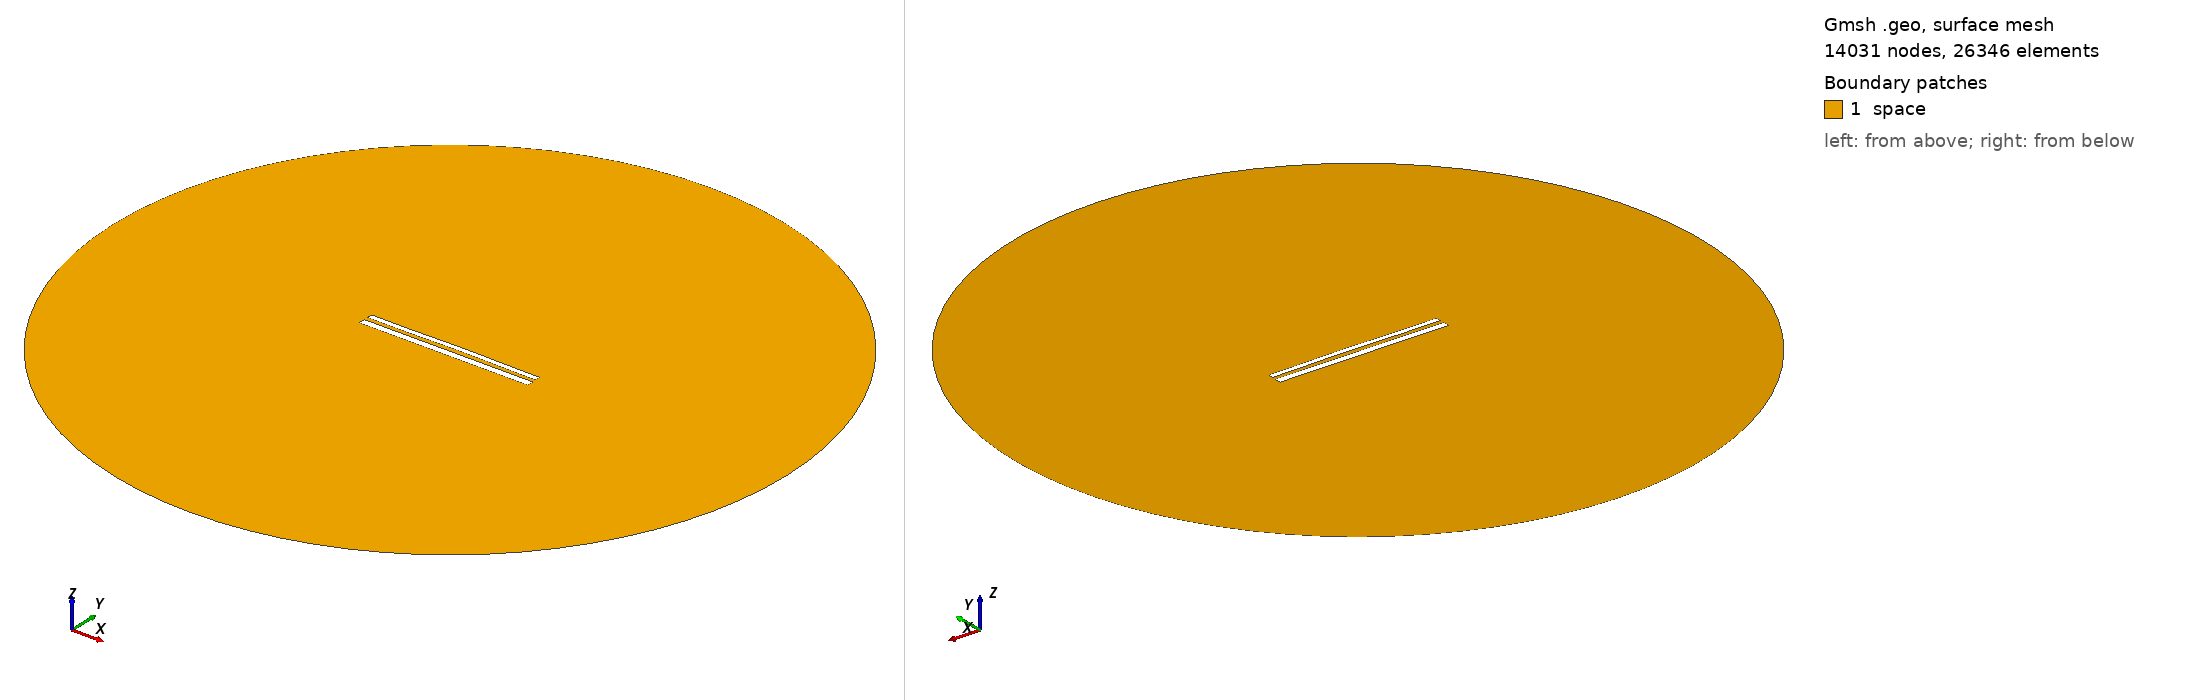

Gmsh geometry script, surface-meshed: 14031 nodes, 26346 surface elements. Boundary patches (legend numbers): 1 space. Left view from above one corner, right view from below the opposite corner. Legend entries are the model's physical surfaces. The drawing asked Gmsh for element sizes between 1% and 20% of the model's largest extent; the script's own settings can give other sizes.

=== 11607.geo (drawn) ===
//---------------------------------------
// Geometry kernel
//---------------------------------------

SetFactory("OpenCASCADE");



//---------------------------------------
// Parameters of the geometry
//---------------------------------------

// Overetch of the upper plate
overetch = 0.375;

// Distance between the plates
distance = 2.25;

// Discretization over the x axis (for the deformation)
nx = 50; 

// Length of the plate
L = 100 - overetch; 

// Number of modes
n = 4; 

// 1st mode coefficient
coeff(1) = 0.0;
beta(1) = 0.596864 * 3.1415926535 / L;

// 2nd mode coefficient
coeff(2) = 0.15;
beta(2) = 1.49418 * 3.1415926535 / L;

// 3rd mode coefficient
coeff(3) = -0.075;
beta(3) = 2.50025 * 3.1415926535 / L;

// 4th mode coefficient
coeff(4) = -0.075;
beta(4) = 3.49999 * 3.1415926535 / L;



//---------------------------------------
// Upper plate (deformed rectangle)
//---------------------------------------

// Coordiantes of the upper plate
xmin = -50;
xmax = 50 - overetch;

// Height of the upper plate
yheight = 4 - 2 * overetch;

// Indexes of the points
UpperID[] = {};
LowerID[] = {};
LeftID[] = {};
RightID[] = {};

// Point index
p = 1;

// Horizontal edges
For i In {1:nx}
    x = xmin + (i-1)*(xmax - xmin)/(nx-1);

    y_bottom = distance / 2 + overetch;
    For j In {1:n}
        C = (Cosh(beta(j)*L) + Cos(beta(j)*L)) / (Sinh(beta(j)*L) + Sin(beta(j)*L));
        y_bottom  = y_bottom + coeff(j) * (Cosh(beta(j)*(x+50)) - Cos(beta(j)*(x+50)) - C * (Sinh(beta(j)*(x+50)) - Sin(beta(j)*(x+50))));
    EndFor

    y_top = y_bottom + yheight;

    Point(p) = {x, y_top, 0, 1.0};
    UpperID[i] = p;
    p = p + 1;

    Point(p) = {x, y_bottom, 0, 1.0};
    LowerID[i] = p;
    p = p + 1;
EndFor

// Create point lists
UpperPts[] = {}; LowerPts[] = {};
For i In {1:nx}
  UpperPts[] += {UpperID[i]};
  LowerPts[] += {LowerID[i]};
EndFor

// Build splines
Spline(1) = {UpperPts[]};
Spline(2) = {LowerPts[]};
Line(3) = {LowerPts[nx-1], UpperPts[nx-1]};
Line(4) = {LowerPts[0], UpperPts[0]};

// Build the plane surface
Curve Loop(1) = {2, 3, -1, -4};
Plane Surface(1) = {1};



//---------------------------------------
// Lower plate (rectangle)
//---------------------------------------

// Vertices
Point(1001) = {-50, -1, 0, 1.0};
Point(1002) = { 50, -1, 0, 1.0};
Point(1003) = { 50,  -5, 0, 1.0};
Point(1004) = {-50,  -5, 0, 1.0};

// Edges
Line(5) = {1001, 1002};
Line(6) = {1002, 1003};
Line(7) = {1003, 1004};
Line(8) = {1004, 1001};

// Plane surface
Line Loop(2) = {5, 6, 7, 8};
Plane Surface(2) = {2}; 



//---------------------------------------
// Outer (fictious) boundary
//---------------------------------------

// Points
Point(1005) = {0, 0, 0};       // Center
Point(1006) = {200, 0, 0};     // Start point
Point(1007) = {0, 200, 0};     // 90 degrees
Point(1008) = {-200, 0, 0};    // 180 degrees
Point(1009) = {0, -200, 0};    // 270 degrees

// Circle arcs (each needs start, center, end)
Circle(9) = {1006, 1005, 1007};
Circle(10) = {1007, 1005, 1008};
Circle(11) = {1008, 1005, 1009};
Circle(12) = {1009, 1005, 1006};

// Plane surface for the entire domain
Curve Loop(3) = {9, 10, 11, 12};
Surface(3) = {3};

// Subtract the plates from the whole domain to obtain the actual domain where we want to solve the equations
BooleanDifference{ Surface{3}; Delete; }{ Surface{1}; Surface{2}; Delete; }




//---------------------------------------
// Transfinite Lines/Curves
//---------------------------------------

// Set the number of points on the boundaries
r = 7;

// Plates
Transfinite Curve {1, 2} = 50*r Using Progression 1;
Transfinite Curve {3, 4} = 2*r Using Progression 1;
Transfinite Line {5, 7} = 50*r Using Progression 1;
Transfinite Line {6, 8} = 2*r Using Progression 1;

// Outer boundary
Transfinite Line {9, 10, 11, 12} = 20 Using Progression 1;



//---------------------------------------
// Physical groups
//---------------------------------------                

// Physical curves (boundaries)
Physical Line("force_segment", 10) = {2};
Physical Line("upper_plate", 11) = {1, 3, 4};
Physical Line("lower_plate", 12) = {5, 6, 7, 8};
Physical Line("boundary", 20) = {9, 10, 11, 12};

// Physical Surfaces
Physical Surface("space", 30) = {3};



//---------------------------------------
// 6. Generate the Mesh
//---------------------------------------

// 2D mesh generation
Mesh 2;
